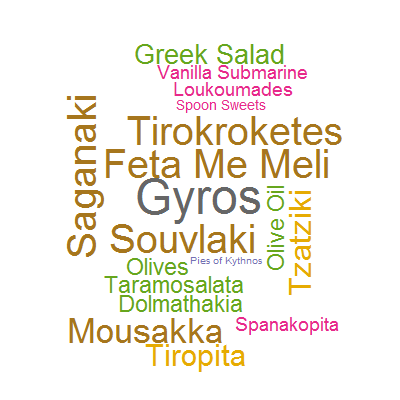

Data behind this chart, as committed beside it:
keywords, importance
Gyros, 50
Souvlaki, 40
Saganaki, 40
Tirokroketes, 40
Feta Me Meli, 40
Mousakka, 35
Tiropita, 30
Tzatziki, 30
Greek Salad, 25
Olives, 20
Olive Oil, 20
Dolmathakia, 20
Taramosalata, 20
Spanakopita, 15
Loukoumades, 15
Vanilla Submarine, 15
Spoon Sweets, 10
Pies of Kythnos, 5
